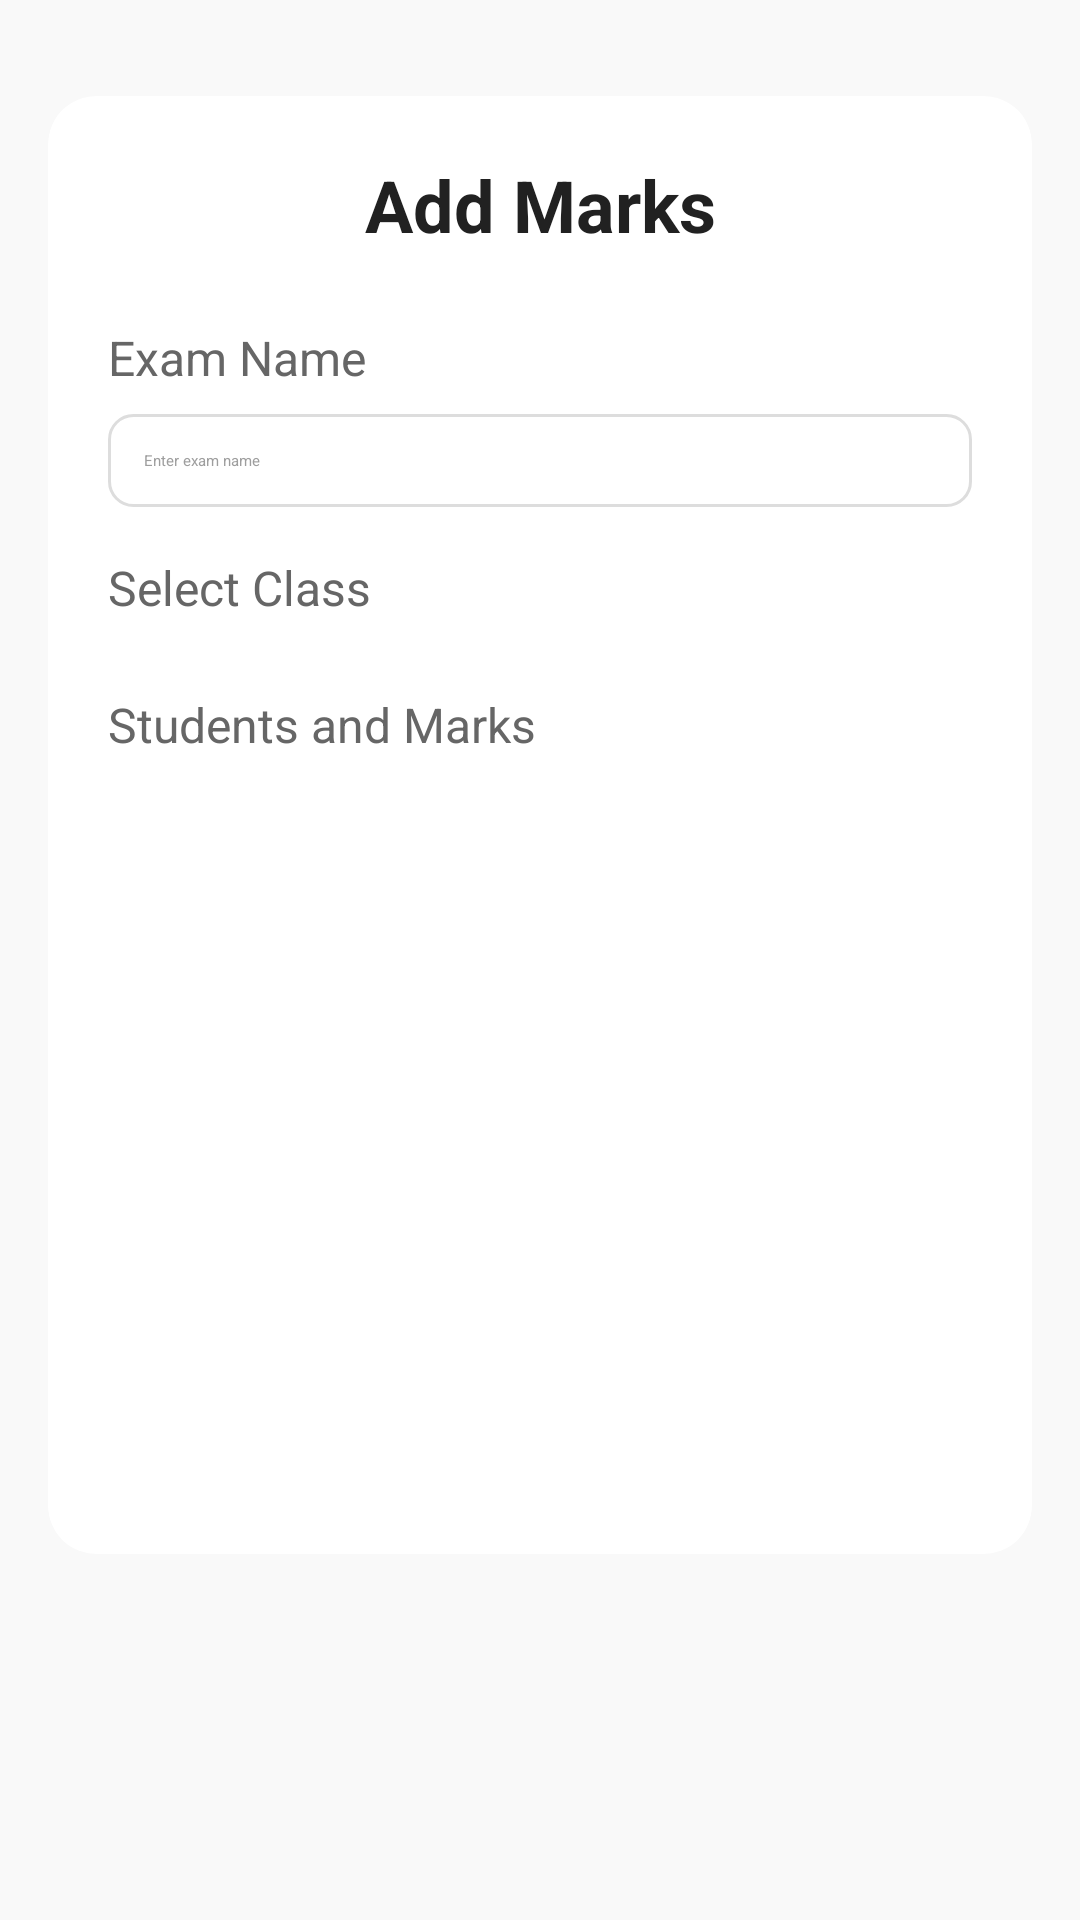

Layout XML and referenced resources for this Android screen:
<!-- AndroidManifest.xml: application theme Theme.FinalProject -->
<!-- res/layout/activity_add_marks.xml -->
<?xml version="1.0" encoding="utf-8"?>
<ScrollView xmlns:android="http://schemas.android.com/apk/res/android"
    xmlns:app="http://schemas.android.com/apk/res-auto"
    android:layout_width="match_parent"
    android:layout_height="match_parent"
    android:background="@color/backgroundLight"
    android:padding="16dp">

    <LinearLayout
        android:layout_width="match_parent"
        android:layout_height="wrap_content"
        android:orientation="vertical"
        android:gravity="center_horizontal">

        <androidx.cardview.widget.CardView
            android:layout_width="match_parent"
            android:layout_height="wrap_content"
            app:cardCornerRadius="16dp"
            app:cardElevation="6dp"
            android:layout_marginTop="16dp"
            android:layout_marginBottom="32dp"
            android:backgroundTint="@android:color/white">

            <LinearLayout
                android:layout_width="match_parent"
                android:layout_height="wrap_content"
                android:orientation="vertical"
                android:padding="20dp">

                
                <TextView
                    android:layout_width="match_parent"
                    android:layout_height="wrap_content"
                    android:text="@string/add_marks"
                    android:textSize="24sp"
                    android:textStyle="bold"
                    android:textColor="@color/primaryText"
                    android:gravity="center"
                    android:layout_marginBottom="24dp" />

                
                <TextView
                    android:layout_width="match_parent"
                    android:layout_height="wrap_content"
                    android:text="@string/exam_name"
                    android:textSize="16sp"
                    android:textColor="@color/labelColor"
                    android:layout_marginBottom="8dp" />

                <EditText
                    android:id="@+id/examNameInput"
                    android:layout_width="match_parent"
                    android:layout_height="wrap_content"
                    android:hint="@string/enter_exam_name"
                    android:background="@drawable/edittext_background"
                    android:padding="12dp"
                    android:textColor="@color/inputText"
                    android:textColorHint="@color/hintColor"
                    android:layout_marginBottom="16dp" />

                
                <TextView
                    android:layout_width="match_parent"
                    android:layout_height="wrap_content"
                    android:text="@string/select_class"
                    android:textSize="16sp"
                    android:textColor="@color/labelColor"
                    android:layout_marginBottom="8dp" />

                <Spinner
                    android:id="@+id/classSpinner"
                    android:layout_width="match_parent"
                    android:layout_height="wrap_content"
                    android:layout_marginBottom="16dp" />

                
                <TextView
                    android:layout_width="match_parent"
                    android:layout_height="wrap_content"
                    android:text="@string/students_and_marks"
                    android:textSize="16sp"
                    android:textColor="@color/labelColor"
                    android:layout_marginBottom="8dp" />

                <androidx.recyclerview.widget.RecyclerView
                    android:id="@+id/studentsRecyclerView"
                    android:layout_width="match_parent"
                    android:layout_height="200dp"
                    android:background="@drawable/recycler_background"
                    android:padding="8dp"
                    android:layout_marginBottom="16dp" />

                
                <Button
                    android:id="@+id/submitBtn"
                    android:layout_width="match_parent"
                    android:layout_height="wrap_content"
                    android:text="@string/submit_marks"
                    android:backgroundTint="@color/black"
                    android:textColor="@android:color/white"
                    android:textSize="16sp"
                    android:elevation="2dp"
                    />
            </LinearLayout>
        </androidx.cardview.widget.CardView>
    </LinearLayout>
</ScrollView>
<!-- resources referenced by this layout -->
<resources>
  <color name="backgroundLight">#F9F9F9</color>
  <color name="black">#FF000000</color>
  <color name="hintColor">#9E9E9E</color>
  <color name="inputText">#212121</color>
  <color name="labelColor">#666666</color>
  <color name="primaryText">#212121</color>
  <!-- drawable edittext_background (drawable) -->
  <shape xmlns:android="http://schemas.android.com/apk/res/android" android:shape="rectangle">
      <solid android:color="#FFFFFF" />
      <stroke android:width="1dp" android:color="#DDDDDD"/>
      <corners android:radius="8dp"/>
  
  </shape>
  <string name="add_marks">Add Marks</string>
  <string name="enter_exam_name">Enter exam name</string>
  <string name="exam_name">Exam Name</string>
  <string name="select_class">Select Class</string>
  <string name="students_and_marks">Students and Marks</string>
  <string name="submit_marks">Submit Marks</string>
</resources>
